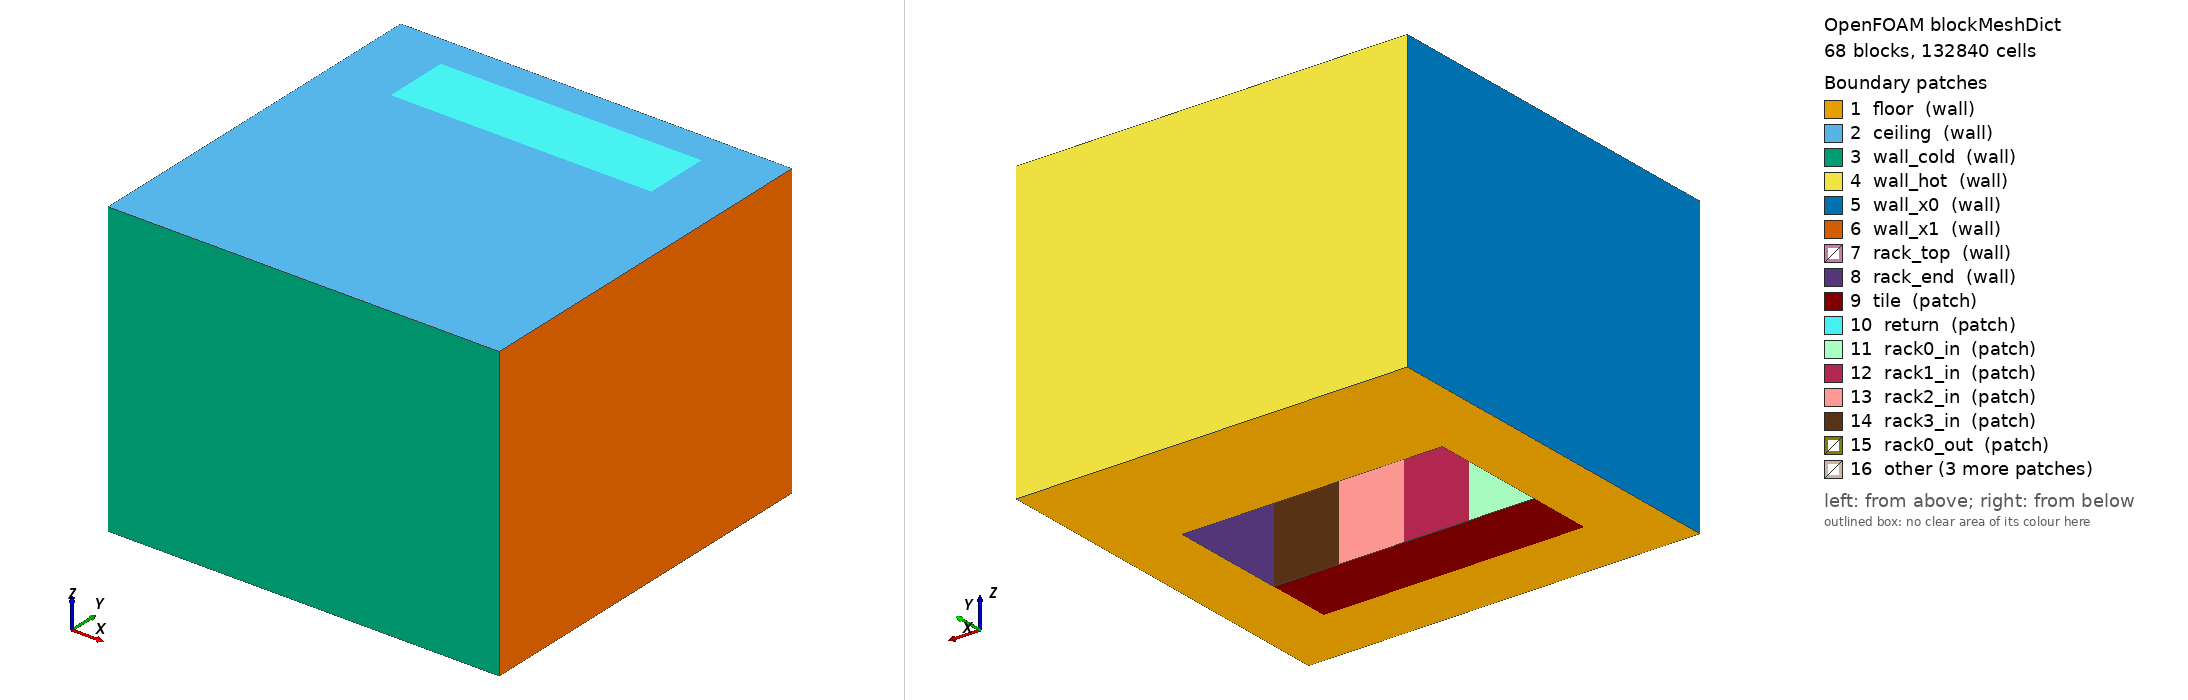

OpenFOAM case: the mesh blockMesh builds from blockMeshDict, 68 block(s), 132840 cells. Boundary patches (legend numbers): 1 floor (wall), 2 ceiling (wall), 3 wall_cold (wall), 4 wall_hot (wall), 5 wall_x0 (wall), 6 wall_x1 (wall), 7 rack_top (wall), 8 rack_end (wall), 9 tile (patch), 10 return (patch), 11 rack0_in (patch), 12 rack1_in (patch), 13 rack2_in (patch), 14 rack3_in (patch), 15 rack0_out (patch), 16 other. Left view from above one corner, right view from below the opposite corner. Boundary conditions: 4 field file(s) under 0/ or 0.orig/; 16 of 16 drawn patches have an entry in a shipped field file.

=== system/blockMeshDict ===
/*--------------------------------*- C++ -*----------------------------------*\
| =========                 |                                                 |
| \\      /  F ield         | OpenFOAM: The Open Source CFD Toolbox           |
|  \\    /   O peration     | Version:  v2606                                 |
|   \\  /    A nd           | Website:  www.openfoam.com                      |
|    \\/     M anipulation  |                                                 |
\*---------------------------------------------------------------------------*/
FoamFile
{
    version     2.0;
    format      ascii;
    class       dictionary;
    location    "system";
    object      blockMeshDict;
}
// * * * * * * * * * * * * * * * * * * * * * * * * * * * * * * * * * * * * * //

scale   1;

vertices
(
    (0.000000 0.000000 0.000000)
    (0.600000 0.000000 0.000000)
    (1.200000 0.000000 0.000000)
    (1.800000 0.000000 0.000000)
    (2.400000 0.000000 0.000000)
    (3.000000 0.000000 0.000000)
    (3.600000 0.000000 0.000000)
    (0.000000 0.600000 0.000000)
    (0.600000 0.600000 0.000000)
    (1.200000 0.600000 0.000000)
    (1.800000 0.600000 0.000000)
    (2.400000 0.600000 0.000000)
    (3.000000 0.600000 0.000000)
    (3.600000 0.600000 0.000000)
    (0.000000 1.200000 0.000000)
    (0.600000 1.200000 0.000000)
    (1.200000 1.200000 0.000000)
    (1.800000 1.200000 0.000000)
    (2.400000 1.200000 0.000000)
    (3.000000 1.200000 0.000000)
    (3.600000 1.200000 0.000000)
    (0.000000 2.300000 0.000000)
    (0.600000 2.300000 0.000000)
    (1.200000 2.300000 0.000000)
    (1.800000 2.300000 0.000000)
    (2.400000 2.300000 0.000000)
    (3.000000 2.300000 0.000000)
    (3.600000 2.300000 0.000000)
    (0.000000 2.600000 0.000000)
    (0.600000 2.600000 0.000000)
    (1.200000 2.600000 0.000000)
    (1.800000 2.600000 0.000000)
    (2.400000 2.600000 0.000000)
    (3.000000 2.600000 0.000000)
    (3.600000 2.600000 0.000000)
    (0.000000 3.200000 0.000000)
    (0.600000 3.200000 0.000000)
    (1.200000 3.200000 0.000000)
    (1.800000 3.200000 0.000000)
    (2.400000 3.200000 0.000000)
    (3.000000 3.200000 0.000000)
    (3.600000 3.200000 0.000000)
    (0.000000 3.500000 0.000000)
    (0.600000 3.500000 0.000000)
    (1.200000 3.500000 0.000000)
    (1.800000 3.500000 0.000000)
    (2.400000 3.500000 0.000000)
    (3.000000 3.500000 0.000000)
    (3.600000 3.500000 0.000000)
    (0.000000 0.000000 2.000000)
    (0.600000 0.000000 2.000000)
    (1.200000 0.000000 2.000000)
    (1.800000 0.000000 2.000000)
    (2.400000 0.000000 2.000000)
    (3.000000 0.000000 2.000000)
    (3.600000 0.000000 2.000000)
    (0.000000 0.600000 2.000000)
    (0.600000 0.600000 2.000000)
    (1.200000 0.600000 2.000000)
    (1.800000 0.600000 2.000000)
    (2.400000 0.600000 2.000000)
    (3.000000 0.600000 2.000000)
    (3.600000 0.600000 2.000000)
    (0.000000 1.200000 2.000000)
    (0.600000 1.200000 2.000000)
    (1.200000 1.200000 2.000000)
    (1.800000 1.200000 2.000000)
    (2.400000 1.200000 2.000000)
    (3.000000 1.200000 2.000000)
    (3.600000 1.200000 2.000000)
    (0.000000 2.300000 2.000000)
    (0.600000 2.300000 2.000000)
    (1.200000 2.300000 2.000000)
    (1.800000 2.300000 2.000000)
    (2.400000 2.300000 2.000000)
    (3.000000 2.300000 2.000000)
    (3.600000 2.300000 2.000000)
    (0.000000 2.600000 2.000000)
    (0.600000 2.600000 2.000000)
    (1.200000 2.600000 2.000000)
    (1.800000 2.600000 2.000000)
    (2.400000 2.600000 2.000000)
    (3.000000 2.600000 2.000000)
    (3.600000 2.600000 2.000000)
    (0.000000 3.200000 2.000000)
    (0.600000 3.200000 2.000000)
    (1.200000 3.200000 2.000000)
    (1.800000 3.200000 2.000000)
    (2.400000 3.200000 2.000000)
    (3.000000 3.200000 2.000000)
    (3.600000 3.200000 2.000000)
    (0.000000 3.500000 2.000000)
    (0.600000 3.500000 2.000000)
    (1.200000 3.500000 2.000000)
    (1.800000 3.500000 2.000000)
    (2.400000 3.500000 2.000000)
    (3.000000 3.500000 2.000000)
    (3.600000 3.500000 2.000000)
    (0.000000 0.000000 2.700000)
    (0.600000 0.000000 2.700000)
    (1.200000 0.000000 2.700000)
    (1.800000 0.000000 2.700000)
    (2.400000 0.000000 2.700000)
    (3.000000 0.000000 2.700000)
    (3.600000 0.000000 2.700000)
    (0.000000 0.600000 2.700000)
    (0.600000 0.600000 2.700000)
    (1.200000 0.600000 2.700000)
    (1.800000 0.600000 2.700000)
    (2.400000 0.600000 2.700000)
    (3.000000 0.600000 2.700000)
    (3.600000 0.600000 2.700000)
    (0.000000 1.200000 2.700000)
    (0.600000 1.200000 2.700000)
    (1.200000 1.200000 2.700000)
    (1.800000 1.200000 2.700000)
    (2.400000 1.200000 2.700000)
    (3.000000 1.200000 2.700000)
    (3.600000 1.200000 2.700000)
    (0.000000 2.300000 2.700000)
    (0.600000 2.300000 2.700000)
    (1.200000 2.300000 2.700000)
    (1.800000 2.300000 2.700000)
    (2.400000 2.300000 2.700000)
    (3.000000 2.300000 2.700000)
    (3.600000 2.300000 2.700000)
    (0.000000 2.600000 2.700000)
    (0.600000 2.600000 2.700000)
    (1.200000 2.600000 2.700000)
    (1.800000 2.600000 2.700000)
    (2.400000 2.600000 2.700000)
    (3.000000 2.600000 2.700000)
    (3.600000 2.600000 2.700000)
    (0.000000 3.200000 2.700000)
    (0.600000 3.200000 2.700000)
    (1.200000 3.200000 2.700000)
    (1.800000 3.200000 2.700000)
    (2.400000 3.200000 2.700000)
    (3.000000 3.200000 2.700000)
    (3.600000 3.200000 2.700000)
    (0.000000 3.500000 2.700000)
    (0.600000 3.500000 2.700000)
    (1.200000 3.500000 2.700000)
    (1.800000 3.500000 2.700000)
    (2.400000 3.500000 2.700000)
    (3.000000 3.500000 2.700000)
    (3.600000 3.500000 2.700000)
);

blocks
(
    hex (0 1 8 7 49 50 57 56) (10 10 33) simpleGrading (1 1 1)
    hex (1 2 9 8 50 51 58 57) (10 10 33) simpleGrading (1 1 1)
    hex (2 3 10 9 51 52 59 58) (10 10 33) simpleGrading (1 1 1)
    hex (3 4 11 10 52 53 60 59) (10 10 33) simpleGrading (1 1 1)
    hex (4 5 12 11 53 54 61 60) (10 10 33) simpleGrading (1 1 1)
    hex (5 6 13 12 54 55 62 61) (10 10 33) simpleGrading (1 1 1)
    hex (7 8 15 14 56 57 64 63) (10 10 33) simpleGrading (1 1 1)
    hex (8 9 16 15 57 58 65 64) (10 10 33) simpleGrading (1 1 1)
    hex (9 10 17 16 58 59 66 65) (10 10 33) simpleGrading (1 1 1)
    hex (10 11 18 17 59 60 67 66) (10 10 33) simpleGrading (1 1 1)
    hex (11 12 19 18 60 61 68 67) (10 10 33) simpleGrading (1 1 1)
    hex (12 13 20 19 61 62 69 68) (10 10 33) simpleGrading (1 1 1)
    hex (14 15 22 21 63 64 71 70) (10 18 33) simpleGrading (1 1 1)
    hex (19 20 27 26 68 69 76 75) (10 18 33) simpleGrading (1 1 1)
    hex (21 22 29 28 70 71 78 77) (10 5 33) simpleGrading (1 1 1)
    hex (22 23 30 29 71 72 79 78) (10 5 33) simpleGrading (1 1 1)
    hex (23 24 31 30 72 73 80 79) (10 5 33) simpleGrading (1 1 1)
    hex (24 25 32 31 73 74 81 80) (10 5 33) simpleGrading (1 1 1)
    hex (25 26 33 32 74 75 82 81) (10 5 33) simpleGrading (1 1 1)
    hex (26 27 34 33 75 76 83 82) (10 5 33) simpleGrading (1 1 1)
    hex (28 29 36 35 77 78 85 84) (10 10 33) simpleGrading (1 1 1)
    hex (29 30 37 36 78 79 86 85) (10 10 33) simpleGrading (1 1 1)
    hex (30 31 38 37 79 80 87 86) (10 10 33) simpleGrading (1 1 1)
    hex (31 32 39 38 80 81 88 87) (10 10 33) simpleGrading (1 1 1)
    hex (32 33 40 39 81 82 89 88) (10 10 33) simpleGrading (1 1 1)
    hex (33 34 41 40 82 83 90 89) (10 10 33) simpleGrading (1 1 1)
    hex (35 36 43 42 84 85 92 91) (10 5 33) simpleGrading (1 1 1)
    hex (36 37 44 43 85 86 93 92) (10 5 33) simpleGrading (1 1 1)
    hex (37 38 45 44 86 87 94 93) (10 5 33) simpleGrading (1 1 1)
    hex (38 39 46 45 87 88 95 94) (10 5 33) simpleGrading (1 1 1)
    hex (39 40 47 46 88 89 96 95) (10 5 33) simpleGrading (1 1 1)
    hex (40 41 48 47 89 90 97 96) (10 5 33) simpleGrading (1 1 1)
    hex (49 50 57 56 98 99 106 105) (10 10 12) simpleGrading (1 1 1)
    hex (50 51 58 57 99 100 107 106) (10 10 12) simpleGrading (1 1 1)
    hex (51 52 59 58 100 101 108 107) (10 10 12) simpleGrading (1 1 1)
    hex (52 53 60 59 101 102 109 108) (10 10 12) simpleGrading (1 1 1)
    hex (53 54 61 60 102 103 110 109) (10 10 12) simpleGrading (1 1 1)
    hex (54 55 62 61 103 104 111 110) (10 10 12) simpleGrading (1 1 1)
    hex (56 57 64 63 105 106 113 112) (10 10 12) simpleGrading (1 1 1)
    hex (57 58 65 64 106 107 114 113) (10 10 12) simpleGrading (1 1 1)
    hex (58 59 66 65 107 108 115 114) (10 10 12) simpleGrading (1 1 1)
    hex (59 60 67 66 108 109 116 115) (10 10 12) simpleGrading (1 1 1)
    hex (60 61 68 67 109 110 117 116) (10 10 12) simpleGrading (1 1 1)
    hex (61 62 69 68 110 111 118 117) (10 10 12) simpleGrading (1 1 1)
    hex (63 64 71 70 112 113 120 119) (10 18 12) simpleGrading (1 1 1)
    hex (64 65 72 71 113 114 121 120) (10 18 12) simpleGrading (1 1 1)
    hex (65 66 73 72 114 115 122 121) (10 18 12) simpleGrading (1 1 1)
    hex (66 67 74 73 115 116 123 122) (10 18 12) simpleGrading (1 1 1)
    hex (67 68 75 74 116 117 124 123) (10 18 12) simpleGrading (1 1 1)
    hex (68 69 76 75 117 118 125 124) (10 18 12) simpleGrading (1 1 1)
    hex (70 71 78 77 119 120 127 126) (10 5 12) simpleGrading (1 1 1)
    hex (71 72 79 78 120 121 128 127) (10 5 12) simpleGrading (1 1 1)
    hex (72 73 80 79 121 122 129 128) (10 5 12) simpleGrading (1 1 1)
    hex (73 74 81 80 122 123 130 129) (10 5 12) simpleGrading (1 1 1)
    hex (74 75 82 81 123 124 131 130) (10 5 12) simpleGrading (1 1 1)
    hex (75 76 83 82 124 125 132 131) (10 5 12) simpleGrading (1 1 1)
    hex (77 78 85 84 126 127 134 133) (10 10 12) simpleGrading (1 1 1)
    hex (78 79 86 85 127 128 135 134) (10 10 12) simpleGrading (1 1 1)
    hex (79 80 87 86 128 129 136 135) (10 10 12) simpleGrading (1 1 1)
    hex (80 81 88 87 129 130 137 136) (10 10 12) simpleGrading (1 1 1)
    hex (81 82 89 88 130 131 138 137) (10 10 12) simpleGrading (1 1 1)
    hex (82 83 90 89 131 132 139 138) (10 10 12) simpleGrading (1 1 1)
    hex (84 85 92 91 133 134 141 140) (10 5 12) simpleGrading (1 1 1)
    hex (85 86 93 92 134 135 142 141) (10 5 12) simpleGrading (1 1 1)
    hex (86 87 94 93 135 136 143 142) (10 5 12) simpleGrading (1 1 1)
    hex (87 88 95 94 136 137 144 143) (10 5 12) simpleGrading (1 1 1)
    hex (88 89 96 95 137 138 145 144) (10 5 12) simpleGrading (1 1 1)
    hex (89 90 97 96 138 139 146 145) (10 5 12) simpleGrading (1 1 1)
);

edges();

boundary
(
    floor
    {
        type wall;
        faces
        (
            (0 7 8 1)
            (1 8 9 2)
            (2 9 10 3)
            (3 10 11 4)
            (4 11 12 5)
            (5 12 13 6)
            (7 14 15 8)
            (12 19 20 13)
            (14 21 22 15)
            (19 26 27 20)
            (21 28 29 22)
            (22 29 30 23)
            (23 30 31 24)
            (24 31 32 25)
            (25 32 33 26)
            (26 33 34 27)
            (28 35 36 29)
            (29 36 37 30)
            (30 37 38 31)
            (31 38 39 32)
            (32 39 40 33)
            (33 40 41 34)
            (35 42 43 36)
            (36 43 44 37)
            (37 44 45 38)
            (38 45 46 39)
            (39 46 47 40)
            (40 47 48 41)
        );
    }
    ceiling
    {
        type wall;
        faces
        (
            (98 99 106 105)
            (99 100 107 106)
            (100 101 108 107)
            (101 102 109 108)
            (102 103 110 109)
            (103 104 111 110)
            (105 106 113 112)
            (106 107 114 113)
            (107 108 115 114)
            (108 109 116 115)
            (109 110 117 116)
            (110 111 118 117)
            (112 113 120 119)
            (113 114 121 120)
            (114 115 122 121)
            (115 116 123 122)
            (116 117 124 123)
            (117 118 125 124)
            (119 120 127 126)
            (120 121 128 127)
            (121 122 129 128)
            (122 123 130 129)
            (123 124 131 130)
            (124 125 132 131)
            (126 127 134 133)
            (131 132 139 138)
            (133 134 141 140)
            (134 135 142 141)
            (135 136 143 142)
            (136 137 144 143)
            (137 138 145 144)
            (138 139 146 145)
        );
    }
    wall_cold
    {
        type wall;
        faces
        (
            (0 1 50 49)
            (1 2 51 50)
            (2 3 52 51)
            (3 4 53 52)
            (4 5 54 53)
            (5 6 55 54)
            (49 50 99 98)
            (50 51 100 99)
            (51 52 101 100)
            (52 53 102 101)
            (53 54 103 102)
            (54 55 104 103)
        );
    }
    wall_hot
    {
        type wall;
        faces
        (
            (42 91 92 43)
            (43 92 93 44)
            (44 93 94 45)
            (45 94 95 46)
            (46 95 96 47)
            (47 96 97 48)
            (91 140 141 92)
            (92 141 142 93)
            (93 142 143 94)
            (94 143 144 95)
            (95 144 145 96)
            (96 145 146 97)
        );
    }
    wall_x0
    {
        type wall;
        faces
        (
            (0 49 56 7)
            (7 56 63 14)
            (14 63 70 21)
            (21 70 77 28)
            (28 77 84 35)
            (35 84 91 42)
            (49 98 105 56)
            (56 105 112 63)
            (63 112 119 70)
            (70 119 126 77)
            (77 126 133 84)
            (84 133 140 91)
        );
    }
    wall_x1
    {
        type wall;
        faces
        (
            (6 13 62 55)
            (13 20 69 62)
            (20 27 76 69)
            (27 34 83 76)
            (34 41 90 83)
            (41 48 97 90)
            (55 62 111 104)
            (62 69 118 111)
            (69 76 125 118)
            (76 83 132 125)
            (83 90 139 132)
            (90 97 146 139)
        );
    }
    rack_top
    {
        type wall;
        faces
        (
            (64 71 72 65)
            (65 72 73 66)
            (66 73 74 67)
            (67 74 75 68)
        );
    }
    rack_end
    {
        type wall;
        faces
        (
            (15 22 71 64)
            (19 68 75 26)
        );
    }
    tile
    {
        type patch;
        faces
        (
            (8 15 16 9)
            (9 16 17 10)
            (10 17 18 11)
            (11 18 19 12)
        );
    }
    return
    {
        type patch;
        faces
        (
            (127 128 135 134)
            (128 129 136 135)
            (129 130 137 136)
            (130 131 138 137)
        );
    }
    rack0_in
    {
        type patch;
        faces
        (
            (15 64 65 16)
        );
    }
    rack1_in
    {
        type patch;
        faces
        (
            (16 65 66 17)
        );
    }
    rack2_in
    {
        type patch;
        faces
        (
            (17 66 67 18)
        );
    }
    rack3_in
    {
        type patch;
        faces
        (
            (18 67 68 19)
        );
    }
    rack0_out
    {
        type patch;
        faces
        (
            (22 23 72 71)
        );
    }
    rack1_out
    {
        type patch;
        faces
        (
            (23 24 73 72)
        );
    }
    rack2_out
    {
        type patch;
        faces
        (
            (24 25 74 73)
        );
    }
    rack3_out
    {
        type patch;
        faces
        (
            (25 26 75 74)
        );
    }
);

// ************************************************************************* //


=== 0.orig/T ===
/*--------------------------------*- C++ -*----------------------------------*\
| =========                 |                                                 |
| \\      /  F ield         | OpenFOAM: The Open Source CFD Toolbox           |
|  \\    /   O peration     | Version:  v2606                                 |
|   \\  /    A nd           | Website:  www.openfoam.com                      |
|    \\/     M anipulation  |                                                 |
\*---------------------------------------------------------------------------*/
FoamFile
{
    version     2.0;
    format      ascii;
    class       volScalarField;
    location    "0.orig";
    object      T;
}
// * * * * * * * * * * * * * * * * * * * * * * * * * * * * * * * * * * * * * //

dimensions      [0 0 0 1 0 0 0];

internalField   uniform 289.0;

boundaryField
{
    floor
    {
        type            zeroGradient;
    }
    ceiling
    {
        type            zeroGradient;
    }
    wall_cold
    {
        type            zeroGradient;
    }
    wall_hot
    {
        type            zeroGradient;
    }
    wall_x0
    {
        type            zeroGradient;
    }
    wall_x1
    {
        type            zeroGradient;
    }
    rack_top
    {
        type            zeroGradient;
    }
    rack_end
    {
        type            zeroGradient;
    }
    tile
    {
        type            fixedValue;
        value           uniform 289.0;
    }
    return
    {
        type            inletOutlet;
        inletValue      uniform 289.0;
        value           uniform 289.0;
    }
    rack0_in
    {
        type            zeroGradient;
    }
    rack1_in
    {
        type            zeroGradient;
    }
    rack2_in
    {
        type            zeroGradient;
    }
    rack3_in
    {
        type            zeroGradient;
    }
    rack0_out
    {
        type            outletMappedUniformInlet;
        outlets
        {
            rack0_in
            {
                fraction    constant 1;
                offset      constant 12.0;
            }
        }
        value           uniform 301.0;
    }
    rack1_out
    {
        type            outletMappedUniformInlet;
        outlets
        {
            rack1_in
            {
                fraction    constant 1;
                offset      constant 12.0;
            }
        }
        value           uniform 301.0;
    }
    rack2_out
    {
        type            outletMappedUniformInlet;
        outlets
        {
            rack2_in
            {
                fraction    constant 1;
                offset      constant 12.0;
            }
        }
        value           uniform 301.0;
    }
    rack3_out
    {
        type            outletMappedUniformInlet;
        outlets
        {
            rack3_in
            {
                fraction    constant 1;
                offset      constant 12.0;
            }
        }
        value           uniform 301.0;
    }
}

// ************************************************************************* //


=== 0.orig/U ===
/*--------------------------------*- C++ -*----------------------------------*\
| =========                 |                                                 |
| \\      /  F ield         | OpenFOAM: The Open Source CFD Toolbox           |
|  \\    /   O peration     | Version:  v2606                                 |
|   \\  /    A nd           | Website:  www.openfoam.com                      |
|    \\/     M anipulation  |                                                 |
\*---------------------------------------------------------------------------*/
FoamFile
{
    version     2.0;
    format      ascii;
    class       volVectorField;
    location    "0.orig";
    object      U;
}
// * * * * * * * * * * * * * * * * * * * * * * * * * * * * * * * * * * * * * //

dimensions      [0 1 -1 0 0 0 0];

internalField   uniform (0 0 0);

boundaryField
{
    floor
    {
        type            noSlip;
    }
    ceiling
    {
        type            noSlip;
    }
    wall_cold
    {
        type            noSlip;
    }
    wall_hot
    {
        type            noSlip;
    }
    wall_x0
    {
        type            noSlip;
    }
    wall_x1
    {
        type            noSlip;
    }
    rack_top
    {
        type            noSlip;
    }
    rack_end
    {
        type            noSlip;
    }
    tile
    {
        type            flowRateInletVelocity;
        volumetricFlowRate constant 1.4;
        value           uniform (0 0 0);
    }
    return
    {
        type            pressureInletOutletVelocity;
        value           uniform (0 0 0);
    }
    rack0_in
    {
        type            flowRateOutletVelocity;
        volumetricFlowRate constant 0.35;
        value           uniform (0 0 0);
    }
    rack1_in
    {
        type            flowRateOutletVelocity;
        volumetricFlowRate constant 0.35;
        value           uniform (0 0 0);
    }
    rack2_in
    {
        type            flowRateOutletVelocity;
        volumetricFlowRate constant 0.35;
        value           uniform (0 0 0);
    }
    rack3_in
    {
        type            flowRateOutletVelocity;
        volumetricFlowRate constant 0.35;
        value           uniform (0 0 0);
    }
    rack0_out
    {
        type            flowRateInletVelocity;
        volumetricFlowRate constant 0.35;
        value           uniform (0 0 0);
    }
    rack1_out
    {
        type            flowRateInletVelocity;
        volumetricFlowRate constant 0.35;
        value           uniform (0 0 0);
    }
    rack2_out
    {
        type            flowRateInletVelocity;
        volumetricFlowRate constant 0.35;
        value           uniform (0 0 0);
    }
    rack3_out
    {
        type            flowRateInletVelocity;
        volumetricFlowRate constant 0.35;
        value           uniform (0 0 0);
    }
}

// ************************************************************************* //


=== 0.orig/k ===
/*--------------------------------*- C++ -*----------------------------------*\
| =========                 |                                                 |
| \\      /  F ield         | OpenFOAM: The Open Source CFD Toolbox           |
|  \\    /   O peration     | Version:  v2606                                 |
|   \\  /    A nd           | Website:  www.openfoam.com                      |
|    \\/     M anipulation  |                                                 |
\*---------------------------------------------------------------------------*/
FoamFile
{
    version     2.0;
    format      ascii;
    class       volScalarField;
    location    "0.orig";
    object      k;
}
// * * * * * * * * * * * * * * * * * * * * * * * * * * * * * * * * * * * * * //

dimensions      [0 2 -2 0 0 0 0];

internalField   uniform 1.417824e-02;

boundaryField
{
    floor
    {
        type            kqRWallFunction;
        value           uniform 1.417824e-02;
    }
    ceiling
    {
        type            kqRWallFunction;
        value           uniform 1.417824e-02;
    }
    wall_cold
    {
        type            kqRWallFunction;
        value           uniform 1.417824e-02;
    }
    wall_hot
    {
        type            kqRWallFunction;
        value           uniform 1.417824e-02;
    }
    wall_x0
    {
        type            kqRWallFunction;
        value           uniform 1.417824e-02;
    }
    wall_x1
    {
        type            kqRWallFunction;
        value           uniform 1.417824e-02;
    }
    rack_top
    {
        type            kqRWallFunction;
        value           uniform 1.417824e-02;
    }
    rack_end
    {
        type            kqRWallFunction;
        value           uniform 1.417824e-02;
    }
    tile
    {
        type            turbulentIntensityKineticEnergyInlet;
        intensity       0.1;
        value           uniform 1.417824e-02;
    }
    return
    {
        type            inletOutlet;
        inletValue      uniform 1.417824e-02;
        value           uniform 1.417824e-02;
    }
    rack0_in
    {
        type            zeroGradient;
    }
    rack1_in
    {
        type            zeroGradient;
    }
    rack2_in
    {
        type            zeroGradient;
    }
    rack3_in
    {
        type            zeroGradient;
    }
    rack0_out
    {
        type            turbulentIntensityKineticEnergyInlet;
        intensity       0.1;
        value           uniform 1.276042e-03;
    }
    rack1_out
    {
        type            turbulentIntensityKineticEnergyInlet;
        intensity       0.1;
        value           uniform 1.276042e-03;
    }
    rack2_out
    {
        type            turbulentIntensityKineticEnergyInlet;
        intensity       0.1;
        value           uniform 1.276042e-03;
    }
    rack3_out
    {
        type            turbulentIntensityKineticEnergyInlet;
        intensity       0.1;
        value           uniform 1.276042e-03;
    }
}

// ************************************************************************* //


=== 0.orig/nut ===
/*--------------------------------*- C++ -*----------------------------------*\
| =========                 |                                                 |
| \\      /  F ield         | OpenFOAM: The Open Source CFD Toolbox           |
|  \\    /   O peration     | Version:  v2606                                 |
|   \\  /    A nd           | Website:  www.openfoam.com                      |
|    \\/     M anipulation  |                                                 |
\*---------------------------------------------------------------------------*/
FoamFile
{
    version     2.0;
    format      ascii;
    class       volScalarField;
    location    "0.orig";
    object      nut;
}
// * * * * * * * * * * * * * * * * * * * * * * * * * * * * * * * * * * * * * //

dimensions      [0 2 -1 0 0 0 0];

internalField   uniform 0;

boundaryField
{
    floor
    {
        type            nutkWallFunction;
        value           uniform 0;
    }
    ceiling
    {
        type            nutkWallFunction;
        value           uniform 0;
    }
    wall_cold
    {
        type            nutkWallFunction;
        value           uniform 0;
    }
    wall_hot
    {
        type            nutkWallFunction;
        value           uniform 0;
    }
    wall_x0
    {
        type            nutkWallFunction;
        value           uniform 0;
    }
    wall_x1
    {
        type            nutkWallFunction;
        value           uniform 0;
    }
    rack_top
    {
        type            nutkWallFunction;
        value           uniform 0;
    }
    rack_end
    {
        type            nutkWallFunction;
        value           uniform 0;
    }
    tile
    {
        type            calculated;
        value           uniform 0;
    }
    return
    {
        type            calculated;
        value           uniform 0;
    }
    rack0_in
    {
        type            calculated;
        value           uniform 0;
    }
    rack1_in
    {
        type            calculated;
        value           uniform 0;
    }
    rack2_in
    {
        type            calculated;
        value           uniform 0;
    }
    rack3_in
    {
        type            calculated;
        value           uniform 0;
    }
    rack0_out
    {
        type            calculated;
        value           uniform 0;
    }
    rack1_out
    {
        type            calculated;
        value           uniform 0;
    }
    rack2_out
    {
        type            calculated;
        value           uniform 0;
    }
    rack3_out
    {
        type            calculated;
        value           uniform 0;
    }
}

// ************************************************************************* //
